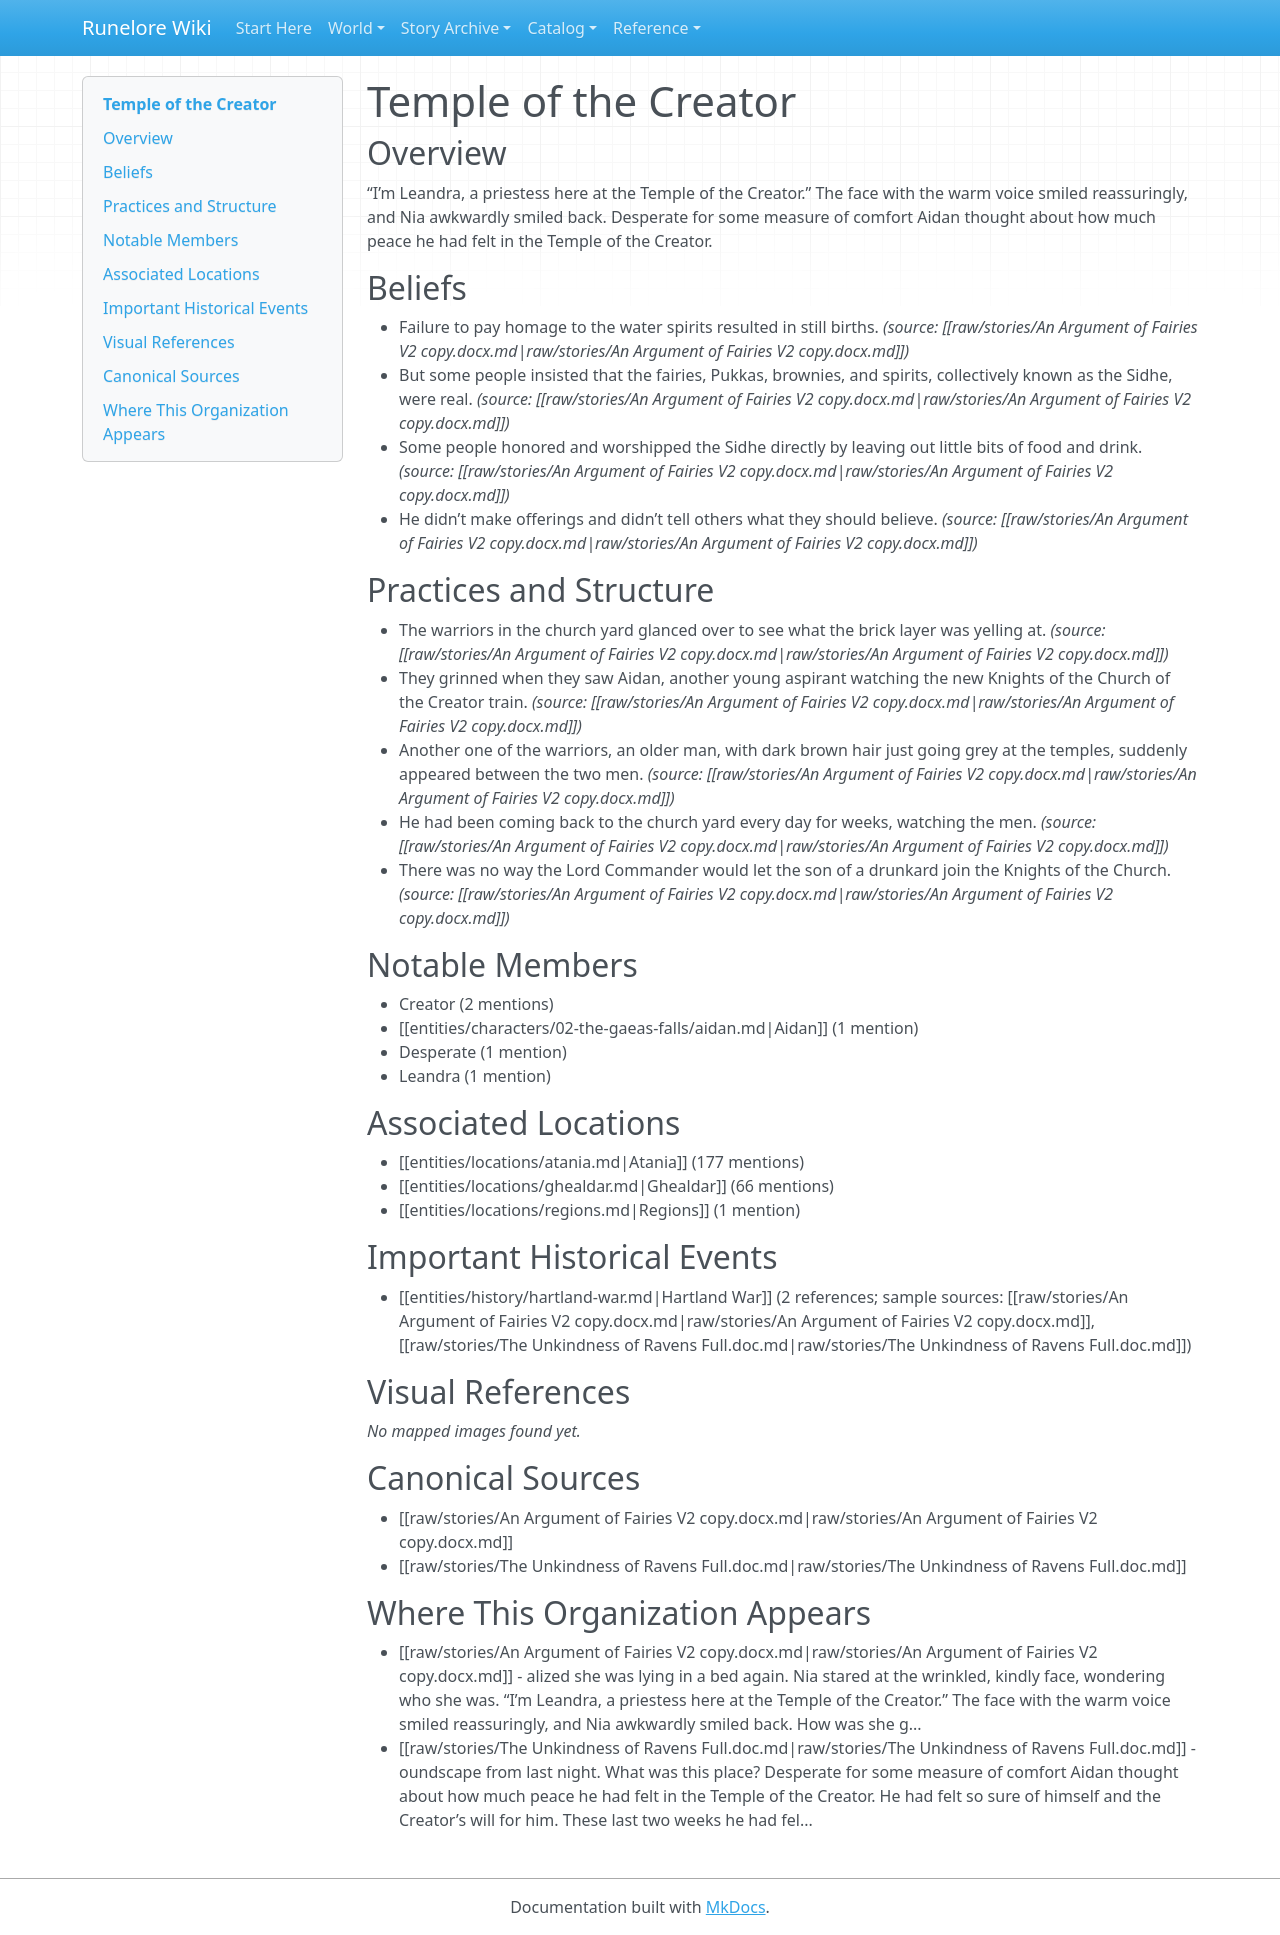

repository: chuff80/runednd · page: entities/organizations/temple-of-the-creator/index.html · generator: mkdocs

# Temple of the Creator

## Overview

“I’m Leandra, a priestess here at the Temple of the Creator.” The face with the warm voice smiled reassuringly, and Nia awkwardly smiled back. Desperate for some measure of comfort Aidan thought about how much peace he had felt in the Temple of the Creator.

## Beliefs

- Failure to pay homage to the water spirits resulted in still births. _(source: [[raw/stories/An Argument of Fairies V2 copy.docx.md|raw/stories/An Argument of Fairies V2 copy.docx.md]])_
- But some people insisted that the fairies, Pukkas, brownies, and spirits, collectively known as the Sidhe, were real. _(source: [[raw/stories/An Argument of Fairies V2 copy.docx.md|raw/stories/An Argument of Fairies V2 copy.docx.md]])_
- Some people honored and worshipped the Sidhe directly by leaving out little bits of food and drink. _(source: [[raw/stories/An Argument of Fairies V2 copy.docx.md|raw/stories/An Argument of Fairies V2 copy.docx.md]])_
- He didn’t make offerings and didn’t tell others what they should believe. _(source: [[raw/stories/An Argument of Fairies V2 copy.docx.md|raw/stories/An Argument of Fairies V2 copy.docx.md]])_

## Practices and Structure

- The warriors in the church yard glanced over to see what the brick layer was yelling at. _(source: [[raw/stories/An Argument of Fairies V2 copy.docx.md|raw/stories/An Argument of Fairies V2 copy.docx.md]])_
- They grinned when they saw Aidan, another young aspirant watching the new Knights of the Church of the Creator train. _(source: [[raw/stories/An Argument of Fairies V2 copy.docx.md|raw/stories/An Argument of Fairies V2 copy.docx.md]])_
- Another one of the warriors, an older man, with dark brown hair just going grey at the temples, suddenly appeared between the two men. _(source: [[raw/stories/An Argument of Fairies V2 copy.docx.md|raw/stories/An Argument of Fairies V2 copy.docx.md]])_
- He had been coming back to the church yard every day for weeks, watching the men. _(source: [[raw/stories/An Argument of Fairies V2 copy.docx.md|raw/stories/An Argument of Fairies V2 copy.docx.md]])_
- There was no way the Lord Commander would let the son of a drunkard join the Knights of the Church. _(source: [[raw/stories/An Argument of Fairies V2 copy.docx.md|raw/stories/An Argument of Fairies V2 copy.docx.md]])_

## Notable Members

- Creator (2 mentions)
- [[entities/characters/02-the-gaeas-falls/aidan.md|Aidan]] (1 mention)
- Desperate (1 mention)
- Leandra (1 mention)

## Associated Locations

- [[entities/locations/atania.md|Atania]] (177 mentions)
- [[entities/locations/ghealdar.md|Ghealdar]] (66 mentions)
- [[entities/locations/regions.md|Regions]] (1 mention)

## Important Historical Events

- [[entities/history/hartland-war.md|Hartland War]] (2 references; sample sources: [[raw/stories/An Argument of Fairies V2 copy.docx.md|raw/stories/An Argument of Fairies V2 copy.docx.md]], [[raw/stories/The Unkindness of Ravens Full.doc.md|raw/stories/The Unkindness of Ravens Full.doc.md]])

## Visual References

_No mapped images found yet._

## Canonical Sources

- [[raw/stories/An Argument of Fairies V2 copy.docx.md|raw/stories/An Argument of Fairies V2 copy.docx.md]]
- [[raw/stories/The Unkindness of Ravens Full.doc.md|raw/stories/The Unkindness of Ravens Full.doc.md]]

## Where This Organization Appears

- [[raw/stories/An Argument of Fairies V2 copy.docx.md|raw/stories/An Argument of Fairies V2 copy.docx.md]] - alized she was lying in a bed again. Nia stared at the wrinkled, kindly face, wondering who she was. “I’m Leandra, a priestess here at the Temple of the Creator.” The face with the warm voice smiled reassuringly, and Nia awkwardly smiled back. How was she g...
- [[raw/stories/The Unkindness of Ravens Full.doc.md|raw/stories/The Unkindness of Ravens Full.doc.md]] - oundscape from last night. What was this place? Desperate for some measure of comfort Aidan thought about how much peace he had felt in the Temple of the Creator. He had felt so sure of himself and the Creator’s will for him. These last two weeks he had fel...
